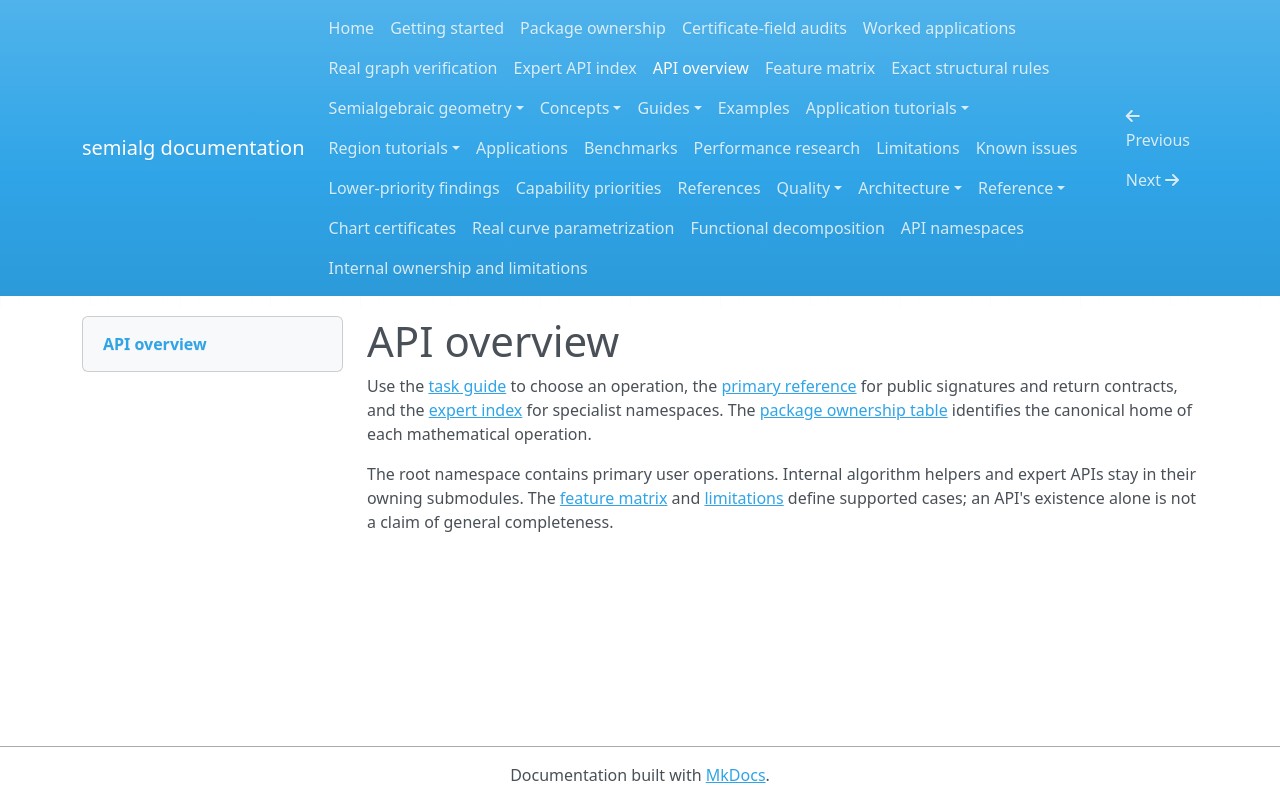

repository: BhuvaneshBhatt/semialg · page: api_overview/index.html · generator: mkdocs

# API overview

Use the [task guide](guides/choosing_an_api.md) to choose an operation, the [primary reference](reference/index.md) for public signatures and return contracts, and the [expert index](reference/expert_api.md) for specialist namespaces. The [package ownership table](package_ownership.md) identifies the canonical home of each mathematical operation.

The root namespace contains primary user operations. Internal algorithm helpers and expert APIs stay in their owning submodules. The [feature matrix](feature_matrix.md) and [limitations](limitations.md) define supported cases; an API's existence alone is not a claim of general completeness.
